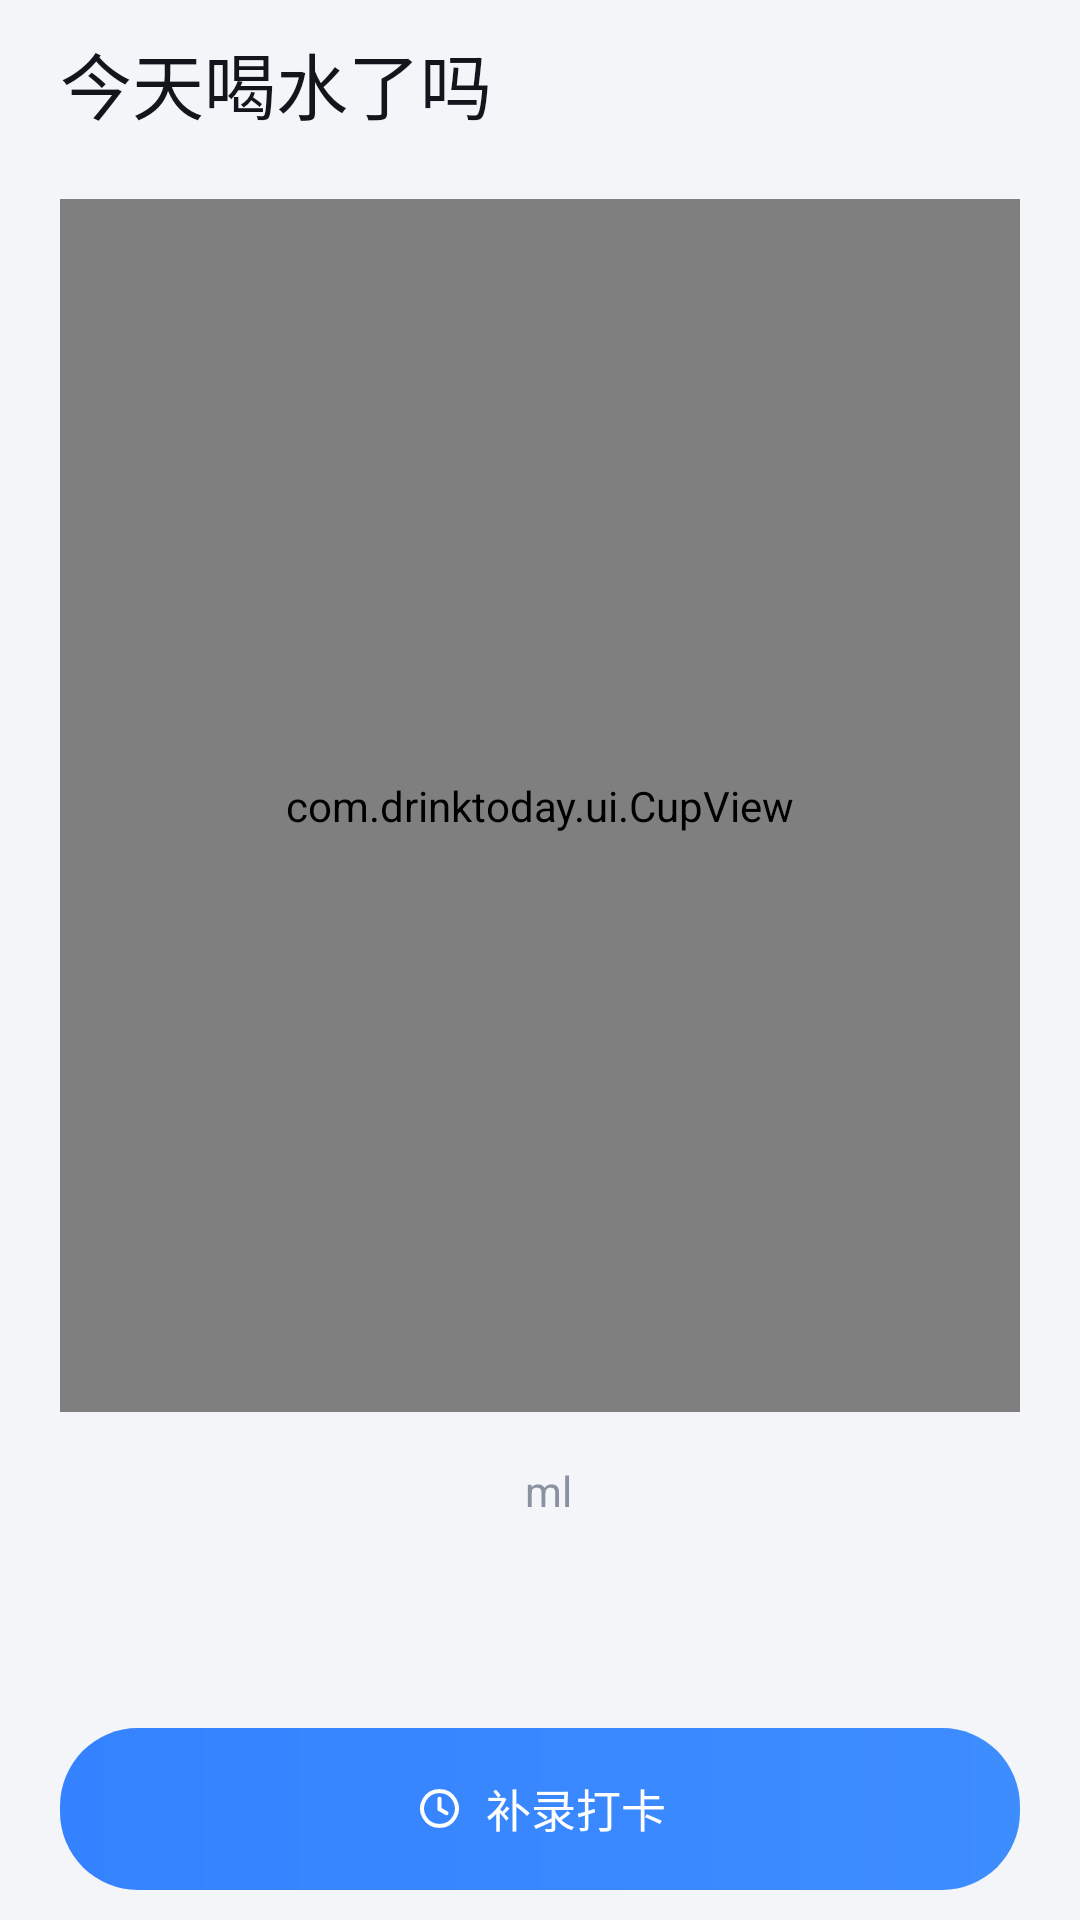

Reconstruct the res/layout file that produces this screen, plus the resources it refers to.
<!-- AndroidManifest.xml: application theme Theme.DrinkToday -->
<!-- res/layout/page_today.xml -->
<?xml version="1.0" encoding="utf-8"?>
<LinearLayout xmlns:android="http://schemas.android.com/apk/res/android"
    xmlns:tools="http://schemas.android.com/tools"
    xmlns:app="http://schemas.android.com/apk/res-auto"
    android:layout_width="match_parent"
    android:layout_height="match_parent"
    android:orientation="vertical"
    android:paddingStart="20dp"
    android:paddingTop="10dp"
    android:paddingEnd="20dp"
    android:paddingBottom="10dp">

    
    <LinearLayout
        android:layout_width="match_parent"
        android:layout_height="wrap_content"
        android:gravity="center_vertical"
        android:orientation="horizontal">

        <LinearLayout
            android:layout_width="0dp"
            android:layout_height="wrap_content"
            android:layout_weight="1"
            android:orientation="vertical">

            <TextView
                android:layout_width="wrap_content"
                android:layout_height="wrap_content"
                android:fontFamily="sans-serif-medium"
                android:includeFontPadding="false"
                android:text="@string/title_today"
                android:textColor="@color/text_primary"
                android:textSize="24sp" />

            <TextView
                android:id="@+id/tvDate"
                android:layout_width="wrap_content"
                android:layout_height="wrap_content"
                android:layout_marginTop="6dp"
                android:includeFontPadding="false"
                android:textColor="@color/text_secondary"
                android:textSize="13sp" />
        </LinearLayout>
    </LinearLayout>

    
    <FrameLayout
        android:layout_width="match_parent"
        android:layout_height="0dp"
        android:layout_weight="1">

        <com.drinktoday.ui.CupView
            android:id="@+id/cupView"
            android:layout_width="match_parent"
            android:layout_height="match_parent" />
    </FrameLayout>

    
    <LinearLayout
        android:layout_width="match_parent"
        android:layout_height="wrap_content"
        android:gravity="center_horizontal"
        android:orientation="vertical">

        <LinearLayout
            android:layout_width="wrap_content"
            android:layout_height="wrap_content"
            android:gravity="center_vertical"
            android:orientation="horizontal">

            <TextView
                android:id="@+id/tvTotal"
                android:layout_width="wrap_content"
                android:layout_height="wrap_content"
                android:fontFamily="sans-serif-medium"
                android:fontFeatureSettings="tnum"
                android:includeFontPadding="false"
                tools:text="0"
                android:textColor="@color/text_primary"
                android:textSize="46sp" />

            <TextView
                android:layout_width="wrap_content"
                android:layout_height="wrap_content"
                android:layout_marginStart="6dp"
                android:includeFontPadding="false"
                android:text="@string/unit_ml"
                android:textColor="@color/text_secondary"
                android:textSize="14sp" />
        </LinearLayout>

        <TextView
            android:id="@+id/tvHint"
            android:layout_width="wrap_content"
            android:layout_height="wrap_content"
            android:layout_marginTop="6dp"
            android:includeFontPadding="false"
            android:textColor="@color/text_secondary"
            android:textSize="13sp" />
    </LinearLayout>

    
    <LinearLayout
        android:id="@+id/quickRow"
        android:layout_width="match_parent"
        android:layout_height="wrap_content"
        android:layout_marginTop="18dp"
        android:baselineAligned="false"
        android:orientation="horizontal" />

    
    <FrameLayout
        android:id="@+id/btnBackfill"
        android:layout_width="match_parent"
        android:layout_height="54dp"
        android:layout_marginTop="12dp"
        android:background="@drawable/bg_pill_accent">

        <LinearLayout
            android:layout_width="wrap_content"
            android:layout_height="wrap_content"
            android:layout_gravity="center"
            android:gravity="center_vertical"
            android:orientation="horizontal">

            <ImageView
                android:layout_width="17dp"
                android:layout_height="17dp"
                android:contentDescription="@string/backfill"
                android:src="@drawable/ic_clock"
                app:tint="@android:color/white" />

            <TextView
                android:layout_width="wrap_content"
                android:layout_height="wrap_content"
                android:layout_marginStart="7dp"
                android:fontFamily="sans-serif-medium"
                android:includeFontPadding="false"
                android:text="@string/backfill"
                android:textColor="@android:color/white"
                android:textSize="15sp" />
        </LinearLayout>
    </FrameLayout>
</LinearLayout>
<!-- resources referenced by this layout -->
<resources>
  <color name="text_primary">#12151C</color>
  <color name="text_secondary">#8A92A1</color>
  <!-- drawable bg_pill_accent (drawable) -->
  <?xml version="1.0" encoding="utf-8"?>
  <shape xmlns:android="http://schemas.android.com/apk/res/android" android:shape="rectangle">
      <gradient
          android:angle="0"
          android:endColor="#3E8DFF"
          android:startColor="#3482FF"
          android:type="linear" />
      <corners android:radius="26dp" />
  </shape>
  <!-- drawable ic_clock (drawable) -->
  <?xml version="1.0" encoding="utf-8"?>
  <vector xmlns:android="http://schemas.android.com/apk/res/android"
      android:width="24dp"
      android:height="24dp"
      android:viewportWidth="24"
      android:viewportHeight="24">
      <path
          android:fillColor="#00000000"
          android:pathData="M12,3.8a8.2,8.2 0 1,0 0.001,0Z"
          android:strokeColor="#12151C"
          android:strokeWidth="1.9" />
      <path
          android:fillColor="#00000000"
          android:pathData="M12,7.4v4.9l3.3,1.9"
          android:strokeColor="#12151C"
          android:strokeLineCap="round"
          android:strokeWidth="1.9" />
  </vector>
  <string name="backfill">补录打卡</string>
  <string name="title_today">今天喝水了吗</string>
  <string name="unit_ml">ml</string>
  <style name="Theme.DrinkToday" parent="Theme.DrinkToday.Base" />
  <style name="Theme.DrinkToday.Base" parent="Theme.AppCompat.Light.NoActionBar">
          <item name="android:windowBackground">@color/bg</item>
          <item name="android:statusBarColor">@android:color/transparent</item>
          <item name="android:navigationBarColor">@android:color/transparent</item>
          <item name="android:windowLightStatusBar">true</item>
          <item name="android:windowDrawsSystemBarBackgrounds">true</item>
          <item name="colorAccent">@color/accent</item>
          <item name="android:textColorPrimary">@color/text_primary</item>
          <item name="android:fontFamily">sans-serif</item>
      </style>
  <color name="bg">#F3F5F9</color>
  <color name="accent">#3482FF</color>
</resources>
